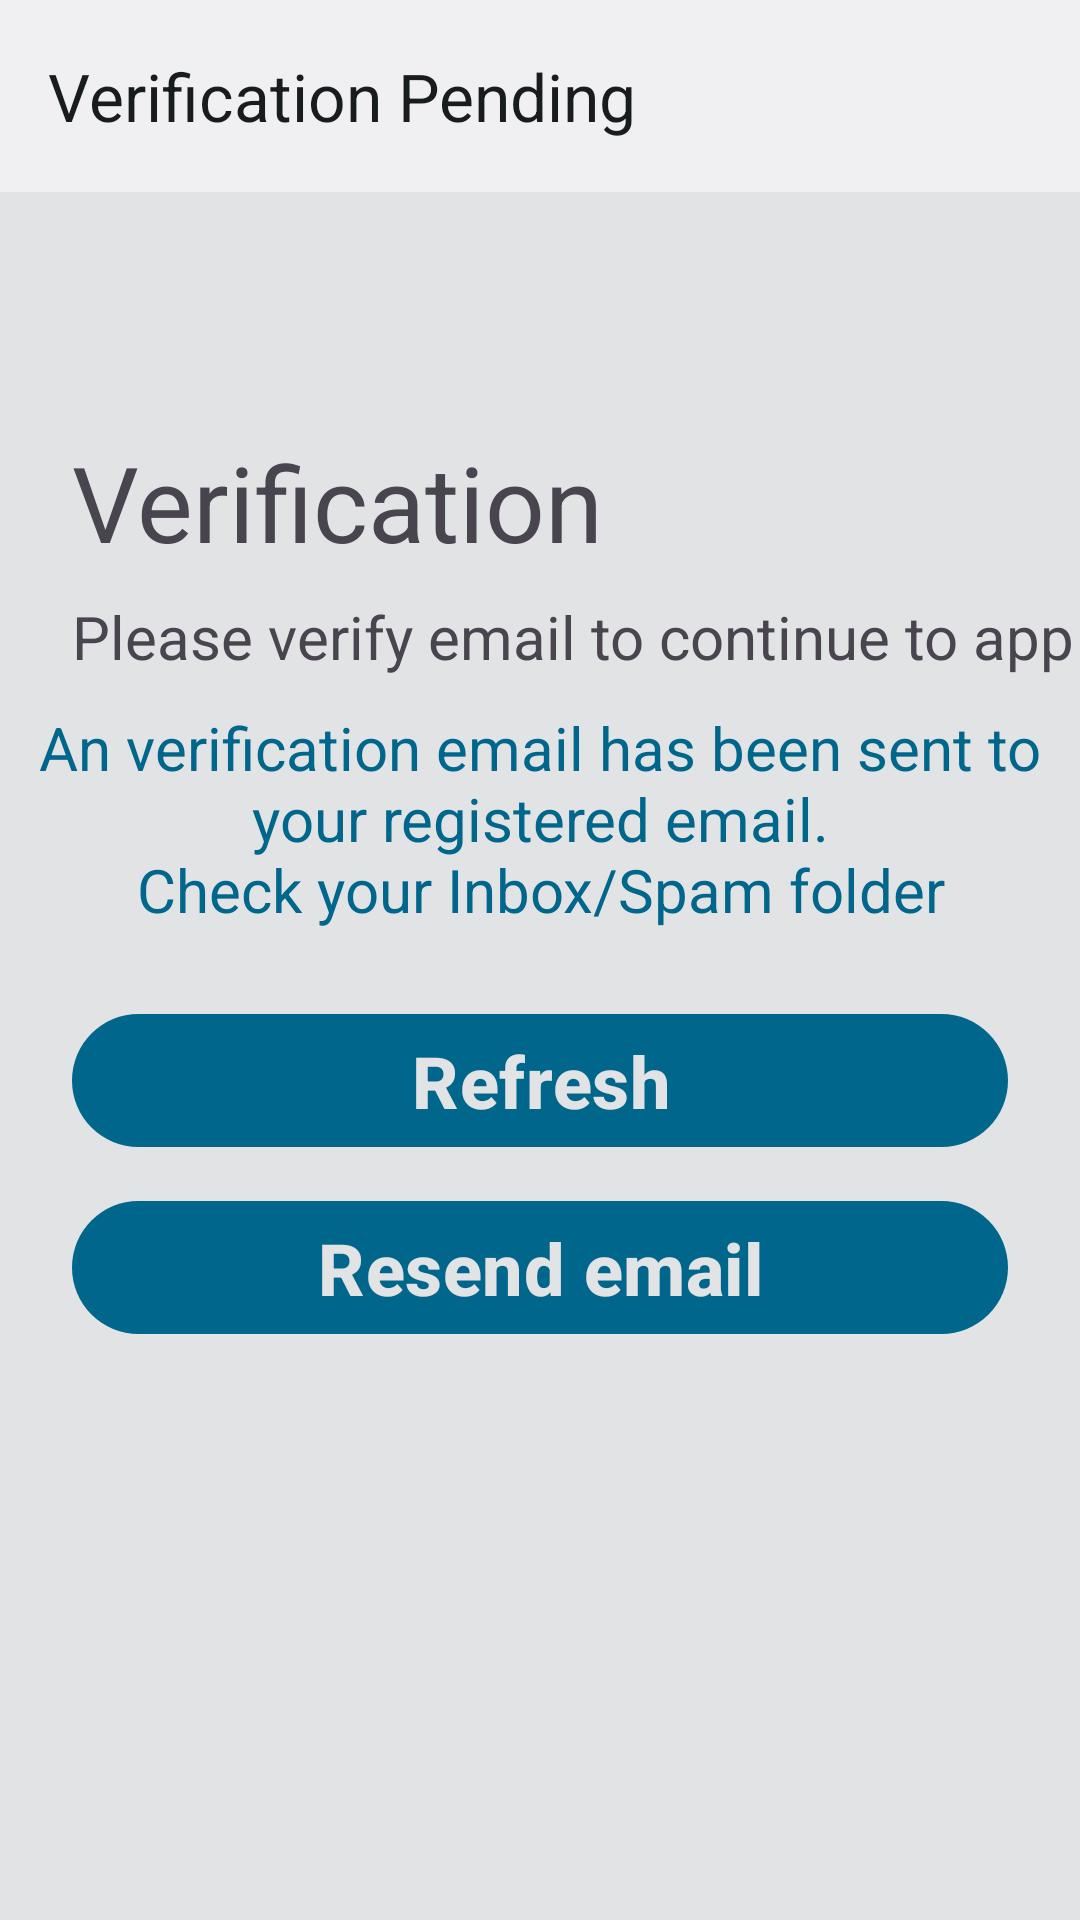

Reconstruct the res/layout file that produces this screen, plus the resources it refers to.
<!-- AndroidManifest.xml: application theme Theme.BasicChat -->
<!-- res/layout/activity_pending_account.xml -->
<?xml version="1.0" encoding="utf-8"?>
<androidx.constraintlayout.widget.ConstraintLayout xmlns:android="http://schemas.android.com/apk/res/android"
    xmlns:app="http://schemas.android.com/apk/res-auto"
    xmlns:tools="http://schemas.android.com/tools"
    android:layout_width="match_parent"
    android:layout_height="match_parent"
    tools:context=".PendingAccountActivity">

    <com.google.android.material.appbar.MaterialToolbar
        android:id="@+id/toolbar"
        android:layout_width="match_parent"
        android:layout_height="?attr/actionBarSize"
        android:background="@color/foreground"
        android:elevation="4dp"
        android:theme="@style/Theme.BasicChat.AppBarOverlay"
        app:layout_constraintEnd_toEndOf="parent"
        app:layout_constraintStart_toStartOf="parent"
        app:layout_constraintTop_toTopOf="parent"
        app:title="Verification Pending" />

    <com.google.android.material.textview.MaterialTextView
        android:id="@+id/materialTextView"
        android:layout_width="wrap_content"
        android:layout_height="wrap_content"
        android:layout_marginStart="24dp"
        android:layout_marginTop="80dp"
        android:text="Verification"
        android:textSize="35sp"
        app:layout_constraintStart_toStartOf="parent"
        app:layout_constraintTop_toBottomOf="@+id/toolbar" />

    <com.google.android.material.textview.MaterialTextView
        android:id="@+id/materialTextView2"
        android:layout_width="wrap_content"
        android:layout_height="wrap_content"
        android:layout_marginStart="24sp"
        android:layout_marginTop="8dp"
        android:text="@string/verification_pending"
        android:textSize="20sp"
        app:layout_constraintStart_toStartOf="parent"
        app:layout_constraintTop_toBottomOf="@+id/materialTextView" />

    <com.google.android.material.textview.MaterialTextView
        android:id="@+id/materialTextView3"
        android:layout_width="wrap_content"
        android:layout_height="wrap_content"
        android:layout_marginTop="10dp"
        android:layout_marginStart="24dp"
        android:layout_marginEnd="24dp"
        android:text="@string/email_sent"
        android:textAlignment="center"
        android:textColor="@color/accent"
        android:textSize="20sp"
        app:layout_constraintEnd_toEndOf="parent"
        app:layout_constraintStart_toStartOf="parent"
        app:layout_constraintTop_toBottomOf="@+id/materialTextView2" />

    <com.google.android.material.button.MaterialButton
        android:id="@+id/refresh_status"
        android:layout_width="0dp"
        android:layout_height="wrap_content"
        android:text="@string/refresh"
        android:layout_marginTop="24dp"
        android:layout_marginStart="24dp"
        android:layout_marginEnd="24dp"
        android:textAllCaps="false"
        android:textColor="@color/background"
        android:textSize="24sp"
        android:textStyle="bold"
        app:cornerRadius="32dp"
        app:layout_constraintEnd_toEndOf="parent"
        app:layout_constraintStart_toStartOf="parent"
        app:layout_constraintTop_toBottomOf="@+id/materialTextView3" />

    <com.google.android.material.button.MaterialButton
        android:id="@+id/resend_email"
        android:layout_width="0dp"
        android:layout_height="wrap_content"
        android:text="@string/resend"
        android:textSize="24sp"
        android:textAllCaps="false"
        android:textColor="@color/background"
        android:textStyle="bold"
        app:cornerRadius="32dp"
        android:layout_marginTop="10dp"
        android:layout_marginStart="24dp"
        android:layout_marginEnd="24dp"
        app:layout_constraintEnd_toEndOf="parent"
        app:layout_constraintStart_toStartOf="parent"
        app:layout_constraintTop_toBottomOf="@+id/refresh_status" />

    <ProgressBar
        android:id="@+id/progress_bar"
        android:layout_width="wrap_content"
        android:layout_height="wrap_content"
        android:visibility="gone"
        app:layout_constraintBottom_toBottomOf="parent"
        app:layout_constraintEnd_toEndOf="parent"
        app:layout_constraintStart_toStartOf="parent"
        app:layout_constraintTop_toBottomOf="@+id/toolbar" />

</androidx.constraintlayout.widget.ConstraintLayout>
<!-- resources referenced by this layout -->
<resources>
  <color name="accent">#5FDBB7</color>
  <color name="background">#ffffff</color>
  <color name="foreground">#ebebeb</color>
  <string name="email_sent">An verification email has been sent to your registered email.\nCheck your Inbox/Spam folder</string>
  <string name="refresh">Refresh</string>
  <string name="resend">Resend email</string>
  <string name="verification_pending">Please verify email to continue to app</string>
  <style name="Theme.BasicChat.AppBarOverlay" parent="ThemeOverlay.AppCompat.Dark.ActionBar">
          <item name="colorPrimary">@color/foreground</item>
          <item name="colorPrimaryVariant">@color/foreground</item>
          <item name="colorOnPrimary">#000000</item>
          <item name="android:textColorPrimary">#000000</item>
      </style>
  <style name="Theme.BasicChat" parent="Theme.Material3.DayNight.NoActionBar">
          
          <item name="android:colorBackground">@color/background</item>
          <item name="colorPrimary">@color/accent</item>
          <item name="colorPrimaryVariant">@color/accent</item>
          <item name="colorPrimaryContainer">@color/accent</item>
          <item name="colorOnPrimary">@color/accent</item>
          
          <item name="colorSecondary">@color/accent</item>
          <item name="colorSecondaryVariant">@color/accent</item>
          <item name="colorSecondaryContainer">@color/accent</item>
          <item name="colorOnSecondary">@color/accent</item>
          
  
          <item name="android:statusBarColor">@color/foreground</item>
          <item name="android:navigationBarColor">@android:color/transparent</item>
          
      </style>
</resources>
